Run: headless pygame with SDL's dummy video driver; simulated clock (each Clock.tick advances the game by its frame time, no real sleeping); random seed 0; keys injected as events and as key.get_pressed() state; no mouse input.
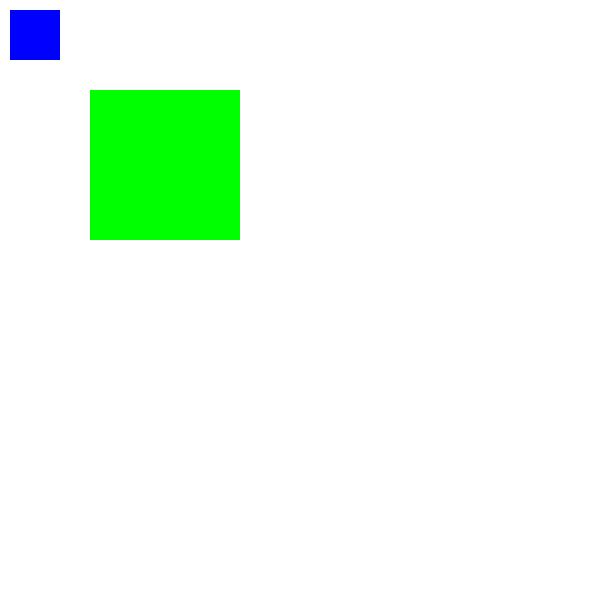
Frame 1 of 4 · flips 1–60 · no input
Frame 2 of 4 · flips 61–180 · tapped SPACE, RETURN · held RIGHT (→), D · screen unchanged from frame 1, image omitted
Frame 3 of 4 · flips 181–300 · held DOWN (↓), S · screen unchanged from frame 2, image omitted
Frame 4 of 4 · flips 301–420 · held LEFT (←), A, UP (↑), W · screen unchanged from frame 3, image omitted

The pygame program that drew these frames:

import pygame
pygame.init()
screen=pygame.display.set_mode((600,600))
screen.fill("white")


blue=(0,0,255)
green=(0,255,0)
pygame.display.update()

class Square():
    def __init__(self,color,dimensions):
        self.rect_surface=screen
        self.rect_color=color
        self.rect_dimensions=dimensions
    def draw(self):
        self.Draw_Rect=pygame.draw.rect(self.rect_surface, self.rect_color, self.rect_dimensions)
    
run=True
while run:
    for event in pygame.event.get():
        if event.type==pygame.QUIT:
            run=False
    blue_rect=Square(blue,(10,10,50,50))
    green_rect=Square(green,(90,90,150,150))
    blue_rect.draw()
    green_rect.draw()
    pygame.display.update()   
